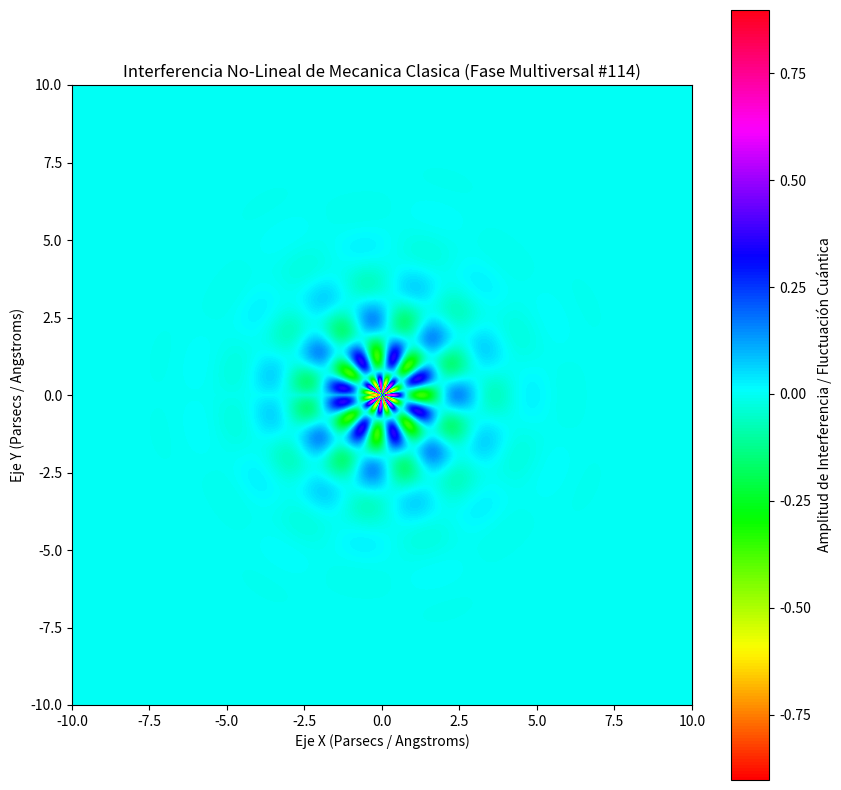

Generate this figure with matplotlib:
%matplotlib inline
# Simulación Multiversal: Mecanica Clasica - Variante 114
import numpy as np
import matplotlib.pyplot as plt

# Parámetros Físicos No-Lineales
omega_1 = 2.627
omega_2 = 7.408
lambda_decay = 0.765
phase_shift = 1.085

x = np.linspace(-10, 10, 800)
y = np.linspace(-10, 10, 800)
X, Y = np.meshgrid(x, y)

# Dinámica de Fluidos / Campos Tensor-Escalares (Fase Multiversal)
R = np.sqrt(X**2 + Y**2) + 1e-5
Z = (np.sin(omega_1 * R + phase_shift) * np.cos(omega_2 * np.arctan2(Y, X))) * np.exp(-lambda_decay * R)

plt.figure(figsize=(10, 10))
plt.imshow(Z, cmap='hsv', extent=[-10, 10, -10, 10], origin='lower')
plt.colorbar(label='Amplitud de Interferencia / Fluctuación Cuántica')
plt.title(r'Interferencia No-Lineal de Mecanica Clasica (Fase Multiversal #114)')
plt.xlabel('Eje X (Parsecs / Angstroms)')
plt.ylabel('Eje Y (Parsecs / Angstroms)')
plt.show()
